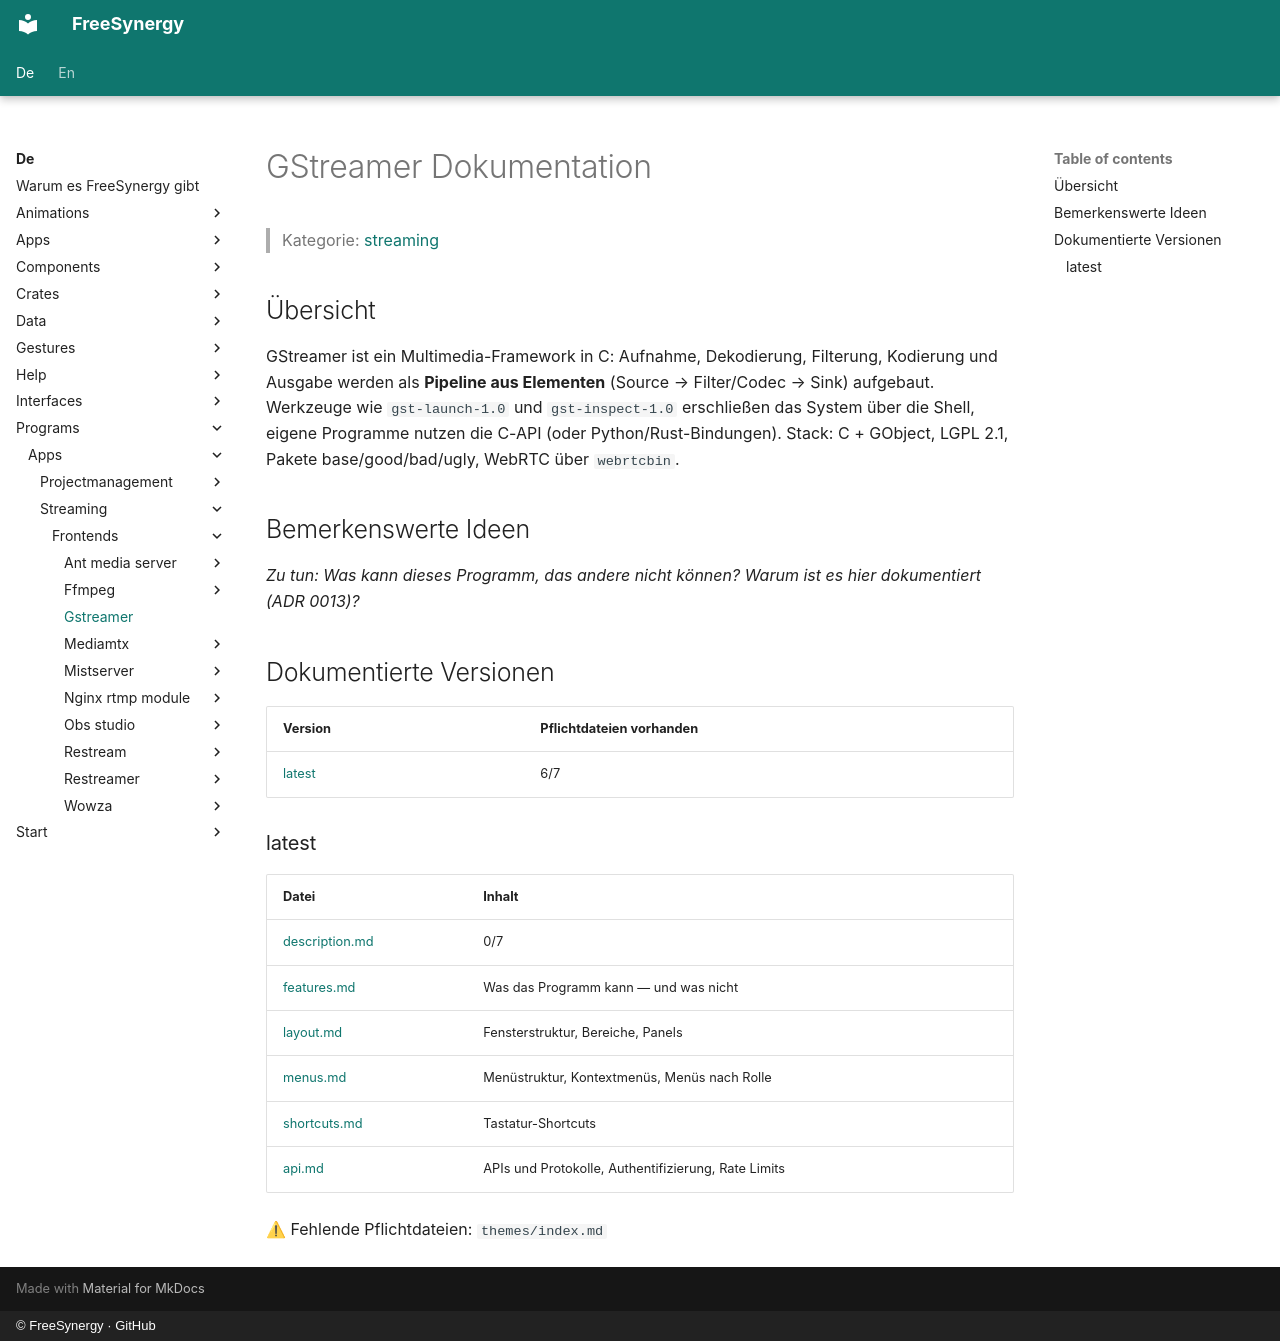

repository: FreeSynergy/fs-documentation · page: de/programs/apps/streaming/frontends/gstreamer/index.html · generator: mkdocs · copyright: © FreeSynergy · GitHub

# GStreamer Dokumentation

> Kategorie: [streaming](../../index.md)

## Übersicht

GStreamer ist ein Multimedia-Framework in C: Aufnahme, Dekodierung, Filterung, Kodierung und Ausgabe werden als **Pipeline aus Elementen** (Source → Filter/Codec → Sink) aufgebaut. Werkzeuge wie `gst-launch-1.0` und `gst-inspect-1.0` erschließen das System über die Shell, eigene Programme nutzen die C-API (oder Python/Rust-Bindungen). Stack: C + GObject, LGPL 2.1, Pakete base/good/bad/ugly, WebRTC über `webrtcbin`.

## Bemerkenswerte Ideen

_Zu tun: Was kann dieses Programm, das andere nicht können? Warum ist es hier dokumentiert (ADR 0013)?_

## Dokumentierte Versionen

<!-- gen:versions (Spiegel von docs/en; ADR 0011) — edits inside are overwritten -->
| Version | Pflichtdateien vorhanden |
|---------|------------------------|
| [latest](latest/description.md) | 6/7 |

### latest

| Datei | Inhalt |
|------|----------|
| [description.md](latest/description.md) | 0/7 |
| [features.md](latest/features.md) | Was das Programm kann — und was nicht |
| [layout.md](latest/layout.md) | Fensterstruktur, Bereiche, Panels |
| [menus.md](latest/menus.md) | Menüstruktur, Kontextmenüs, Menüs nach Rolle |
| [shortcuts.md](latest/shortcuts.md) | Tastatur-Shortcuts |
| [api.md](latest/api.md) | APIs und Protokolle, Authentifizierung, Rate Limits |

⚠ Fehlende Pflichtdateien: `themes/index.md`
<!-- /gen:versions -->
